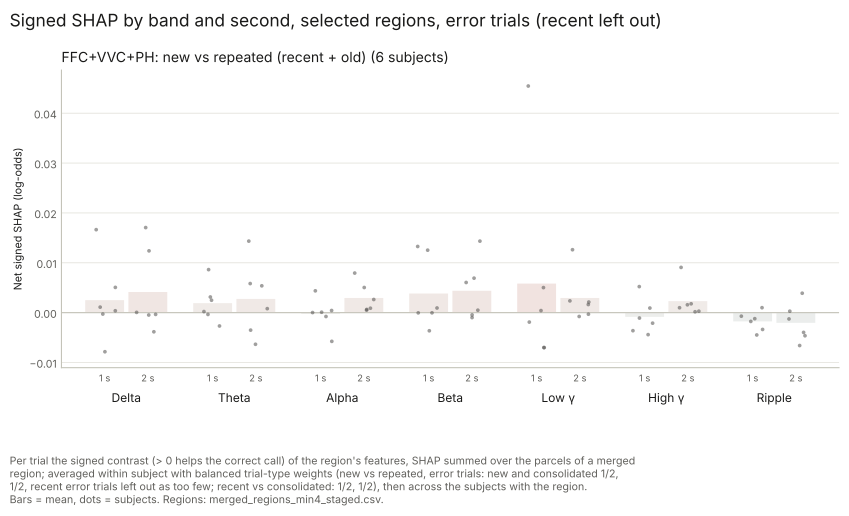

Values plotted in this chart, from the file beside it:
subject, band, second, value, contrast, region
CNP04, Alpha, 1, 0.0004277, new_vs_repeated, FFC+VVC+PH
CNP04, Alpha, 2, 0.005041, new_vs_repeated, FFC+VVC+PH
CNP04, Beta, 1, 0.01327, new_vs_repeated, FFC+VVC+PH
CNP04, Beta, 2, 0.006916, new_vs_repeated, FFC+VVC+PH
CNP04, Delta, 1, -0.007841, new_vs_repeated, FFC+VVC+PH
CNP04, Delta, 2, -0.0003519, new_vs_repeated, FFC+VVC+PH
CNP04, GammaH, 1, 0.005222, new_vs_repeated, FFC+VVC+PH
CNP04, GammaH, 2, 0.009072, new_vs_repeated, FFC+VVC+PH
CNP04, GammaL, 1, 0.04545, new_vs_repeated, FFC+VVC+PH
CNP04, GammaL, 2, 0.01262, new_vs_repeated, FFC+VVC+PH
CNP04, Ripple, 1, 0.000995, new_vs_repeated, FFC+VVC+PH
CNP04, Ripple, 2, -0.003964, new_vs_repeated, FFC+VVC+PH
CNP04, Theta, 1, 0.008628, new_vs_repeated, FFC+VVC+PH
CNP04, Theta, 2, 0.01435, new_vs_repeated, FFC+VVC+PH
CNP14, Alpha, 1, -0.0007715, new_vs_repeated, FFC+VVC+PH
CNP14, Alpha, 2, 0.007938, new_vs_repeated, FFC+VVC+PH
CNP14, Beta, 1, -0.003636, new_vs_repeated, FFC+VVC+PH
CNP14, Beta, 2, 0.006049, new_vs_repeated, FFC+VVC+PH
CNP14, Delta, 1, 0.005065, new_vs_repeated, FFC+VVC+PH
CNP14, Delta, 2, 0.01706, new_vs_repeated, FFC+VVC+PH
CNP14, GammaH, 1, -0.003619, new_vs_repeated, FFC+VVC+PH
CNP14, GammaH, 2, 0.001777, new_vs_repeated, FFC+VVC+PH
CNP14, GammaL, 1, -0.007009, new_vs_repeated, FFC+VVC+PH
CNP14, GammaL, 2, 0.00236, new_vs_repeated, FFC+VVC+PH
CNP14, Ripple, 1, -0.00176, new_vs_repeated, FFC+VVC+PH
CNP14, Ripple, 2, -0.004635, new_vs_repeated, FFC+VVC+PH
CNP14, Theta, 1, -0.002676, new_vs_repeated, FFC+VVC+PH
CNP14, Theta, 2, 0.005831, new_vs_repeated, FFC+VVC+PH
CNP19, Alpha, 1, 8.535711e-05, new_vs_repeated, FFC+VVC+PH
CNP19, Alpha, 2, 0.0006426, new_vs_repeated, FFC+VVC+PH
CNP19, Beta, 1, 0.01253, new_vs_repeated, FFC+VVC+PH
CNP19, Beta, 2, 0.01434, new_vs_repeated, FFC+VVC+PH
CNP19, Delta, 1, 0.01664, new_vs_repeated, FFC+VVC+PH
CNP19, Delta, 2, 0.01239, new_vs_repeated, FFC+VVC+PH
CNP19, GammaH, 1, -0.004409, new_vs_repeated, FFC+VVC+PH
CNP19, GammaH, 2, 0.0001773, new_vs_repeated, FFC+VVC+PH
CNP19, GammaL, 1, 0.0004112, new_vs_repeated, FFC+VVC+PH
CNP19, GammaL, 2, 0.001628, new_vs_repeated, FFC+VVC+PH
CNP19, Ripple, 1, -0.001211, new_vs_repeated, FFC+VVC+PH
CNP19, Ripple, 2, -0.006597, new_vs_repeated, FFC+VVC+PH
CNP19, Theta, 1, -0.0003585, new_vs_repeated, FFC+VVC+PH
CNP19, Theta, 2, 0.005381, new_vs_repeated, FFC+VVC+PH
CNP20, Alpha, 1, 0.004376, new_vs_repeated, FFC+VVC+PH
CNP20, Alpha, 2, 0.000889, new_vs_repeated, FFC+VVC+PH
CNP20, Beta, 1, -4.096399e-05, new_vs_repeated, FFC+VVC+PH
CNP20, Beta, 2, -0.000991, new_vs_repeated, FFC+VVC+PH
CNP20, Delta, 1, 0.0003757, new_vs_repeated, FFC+VVC+PH
CNP20, Delta, 2, 5.425699e-05, new_vs_repeated, FFC+VVC+PH
CNP20, GammaH, 1, 0.0009211, new_vs_repeated, FFC+VVC+PH
CNP20, GammaH, 2, 0.0002918, new_vs_repeated, FFC+VVC+PH
CNP20, GammaL, 1, 0.005023, new_vs_repeated, FFC+VVC+PH
CNP20, GammaL, 2, -0.0003122, new_vs_repeated, FFC+VVC+PH
CNP20, Ripple, 1, -0.0007096, new_vs_repeated, FFC+VVC+PH
CNP20, Ripple, 2, 0.0002873, new_vs_repeated, FFC+VVC+PH
CNP20, Theta, 1, 0.002491, new_vs_repeated, FFC+VVC+PH
CNP20, Theta, 2, -0.003509, new_vs_repeated, FFC+VVC+PH
CNP26, Alpha, 1, 1.6777543e-05, new_vs_repeated, FFC+VVC+PH
CNP26, Alpha, 2, 0.0005073, new_vs_repeated, FFC+VVC+PH
CNP26, Beta, 1, -3.2360666e-05, new_vs_repeated, FFC+VVC+PH
CNP26, Beta, 2, -0.0004482, new_vs_repeated, FFC+VVC+PH
... 24 more rows
